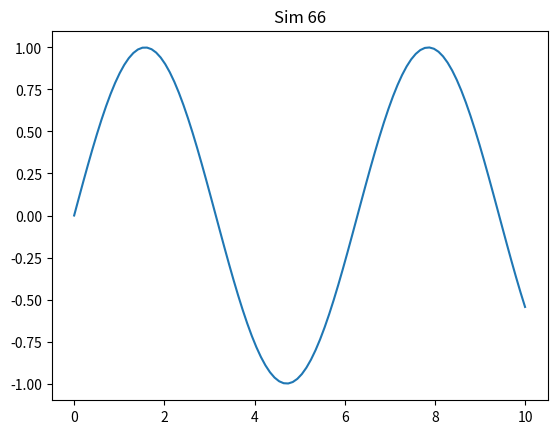

Source code (Python):
import numpy as np
import matplotlib.pyplot as plt
plt.plot(np.linspace(0, 10, 100), np.sin(np.linspace(0, 10, 100)))
plt.title('Sim 66')
